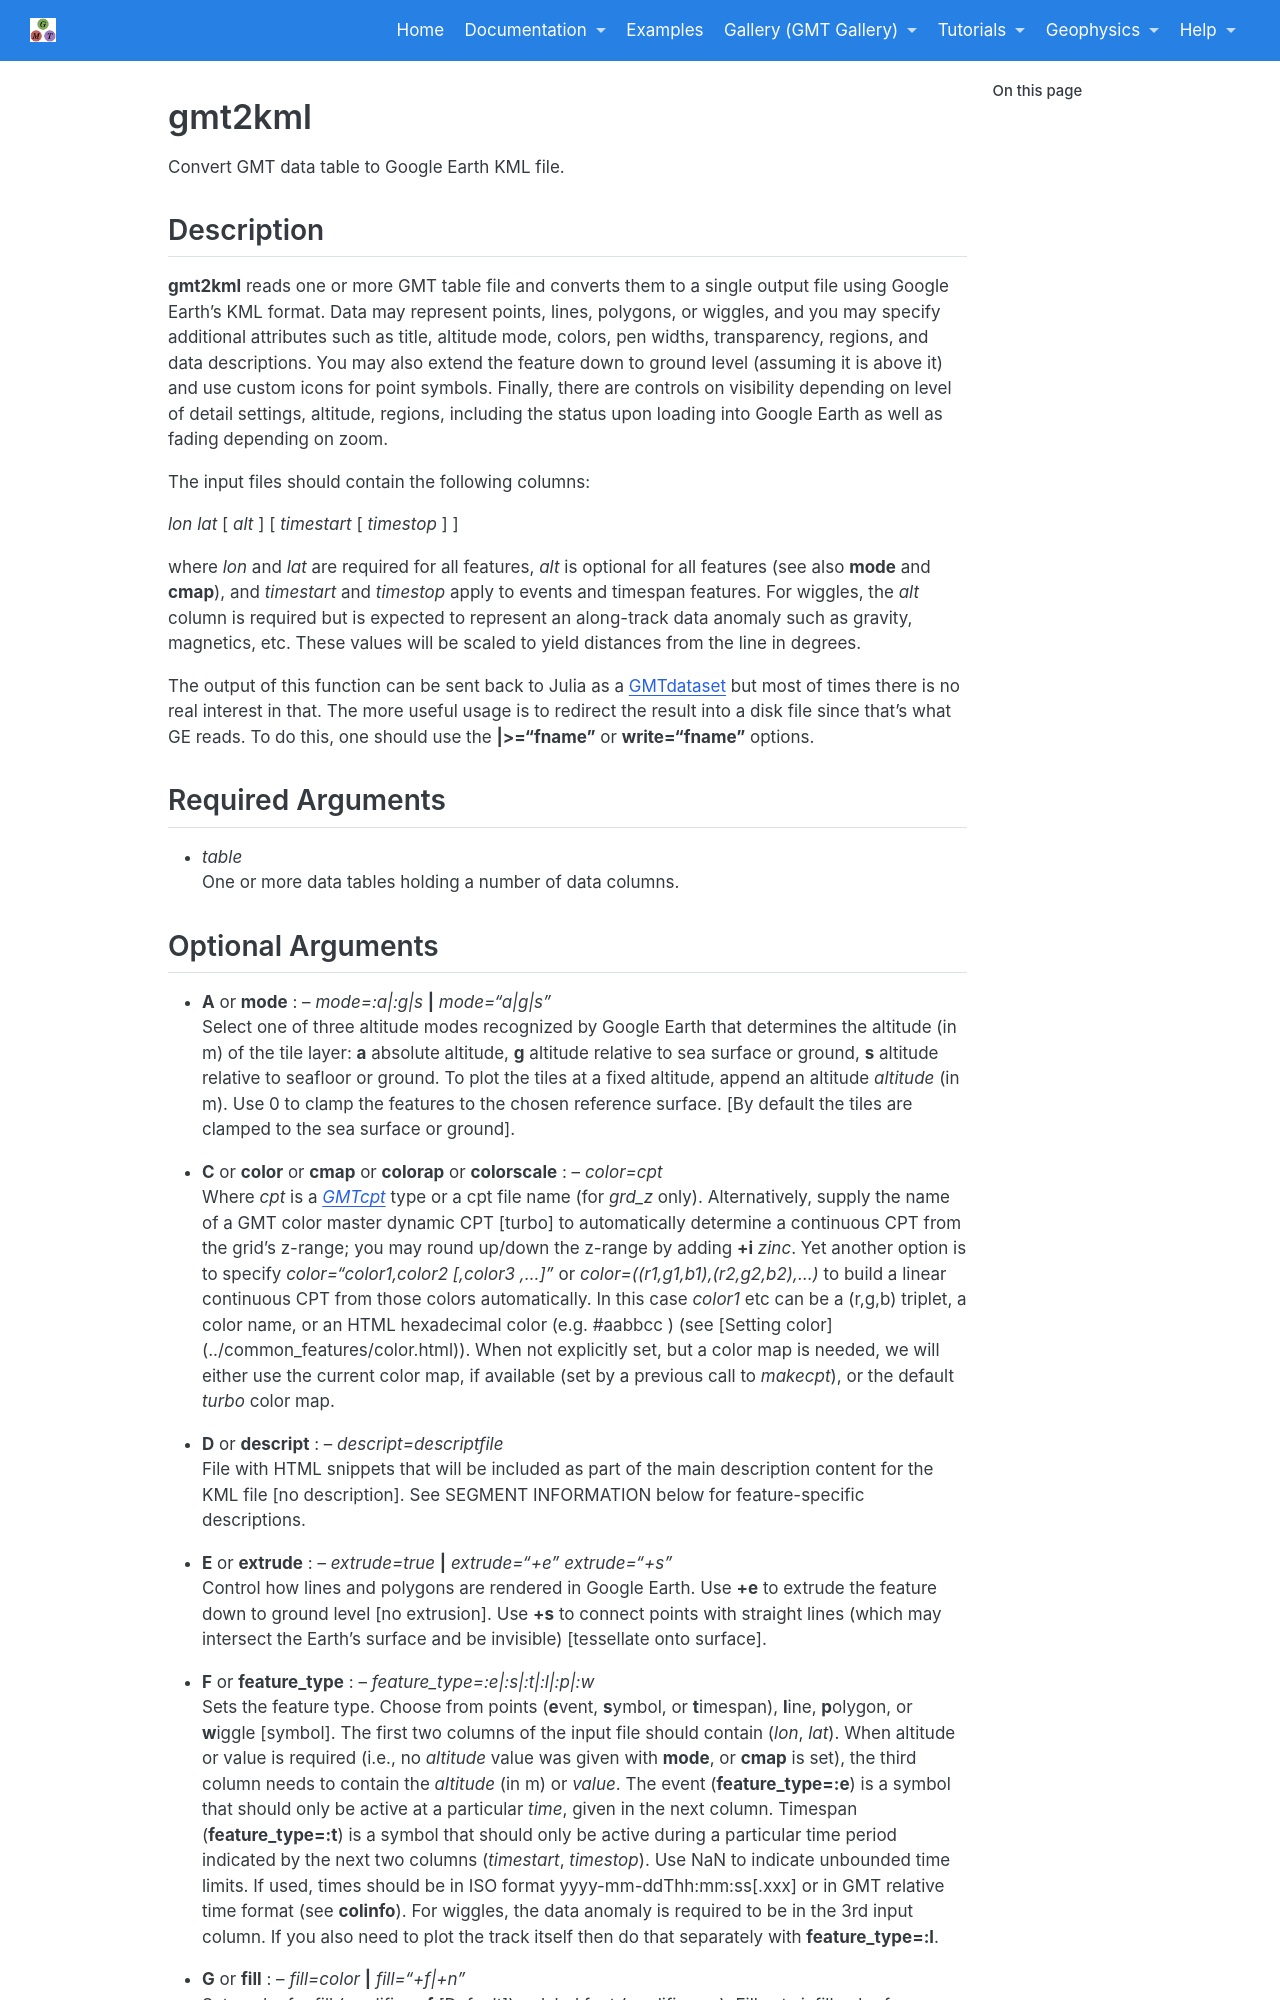

repository: joa-quim/GMTjl_doc · page: documentation/modules/gmt2kml.html · generator: jekyll

# gmt2kml

Convert GMT data table to Google Earth KML file.

Description
-----------

**gmt2kml** reads one or more GMT table file and converts them to a single output file using
Google Earth's KML format. Data may represent points, lines, polygons, or wiggles, and you may
specify additional attributes such as title, altitude mode, colors, pen widths, transparency,
regions, and data descriptions. You may also extend the feature down to ground level (assuming
it is above it) and use custom icons for point symbols. Finally, there are controls on visibility
depending on level of detail settings, altitude, regions, including the status upon loading into
Google Earth as well as fading depending on zoom.

The input files should contain the following columns:

*lon* *lat* [ *alt* ] [ *timestart* [ *timestop* ] ]

where *lon* and *lat* are required for all features, *alt* is optional for all features
(see also **mode** and **cmap**), and *timestart* and *timestop* apply to events and timespan
features. For wiggles, the *alt* column is required but is expected to represent an along-track
data anomaly such as gravity, magnetics, etc. These values will be scaled to yield distances
from the line in degrees.

The output of this function can be sent back to Julia as a \myreflink{GMTdataset} but most of times
there is no real interest in that. The more useful usage is to redirect the result into a disk file
since that's what GE reads. To do this, one should use the **|>="fname"** or **write="fname"** options.

Required Arguments
------------------

- *table*\
    One or more data tables holding a number of data columns.
